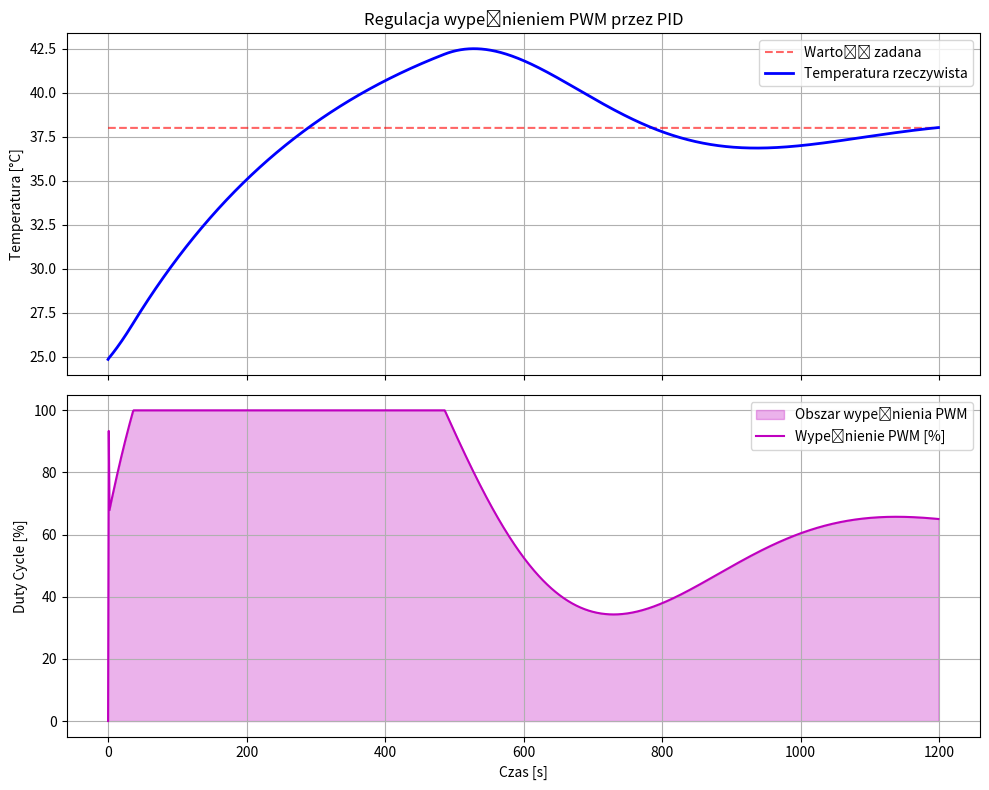

Write Python code to recreate this figure.
import numpy as np
import matplotlib.pyplot as plt

# 1. PARAMETRY MODELU
T_env = 24.85
T_max_power = 47.0
tau = 315.0
K = T_max_power - T_env

# 2. USTAWIENIA SYMULACJI
dt = 1.0  # Krok obliczeniowy 1s (wystarczy dla PID)
t_sim = 1200  # Czas symulacji
setpoint = 38.0  # Cel: 38 stopni

# 3. NASTAWY PID (Tuning)
Kp = 5
Ki = 0.1
Kd = 2

# Inicjalizacja
t_axis = np.arange(0, t_sim, dt)
temp = np.zeros_like(t_axis)
duty_cycle_out = np.zeros_like(t_axis)  # To jest nasze sterowanie PWM
temp[0] = T_env

integral = 0
last_error = 0

# 4. PĘTLA SYMULACJI
for i in range(1, len(t_axis)):
    # Obliczamy błąd
    error = setpoint - temp[i - 1]

    # Człon całkujący (zabezpieczenie przed "windup" - nasyceniem)
    integral += error * dt

    # Człon różniczkujący
    derivative = (error - last_error) / dt

    # OBLICZENIE WYPEŁNIENIA PWM (0.0 do 1.0)
    # To jest sygnał, który wysyłasz do funkcji analogWrite() lub PWM
    u = (Kp * error + Ki * integral + Kd * derivative) / 100.0
    u = np.clip(u, 0, 1)  # PWM nie może być mniejszy niż 0% i większy niż 100%

    duty_cycle_out[i] = u
    last_error = error

    # FIZYKA: Wentylator reaguje na WYPEŁNIENIE PWM
    # Modelujemy to jako odpowiedź na uśrednione napięcie
    dT_dt = (K * u - (temp[i - 1] - T_env)) / tau
    temp[i] = temp[i - 1] + dT_dt * dt

# --- WYKRESY ---
fig, (ax1, ax2) = plt.subplots(2, 1, figsize=(10, 8), sharex=True)

# Wykres Temperatury
ax1.plot(t_axis, [setpoint] * len(t_axis), 'r--', alpha=0.6, label="Wartość zadana")
ax1.plot(t_axis, temp, 'b', linewidth=2, label="Temperatura rzeczywista")
ax1.set_ylabel("Temperatura [°C]")
ax1.set_title("Regulacja wypełnieniem PWM przez PID")
ax1.legend();
ax1.grid(True)

# Wykres Wypełnienia PWM (Duty Cycle)
ax2.fill_between(t_axis, duty_cycle_out * 100, color='m', alpha=0.3, label="Obszar wypełnienia PWM")
ax2.plot(t_axis, duty_cycle_out * 100, 'm', linewidth=1.5, label="Wypełnienie PWM [%]")
ax2.set_ylabel("Duty Cycle [%]")
ax2.set_xlabel("Czas [s]")
ax2.set_ylim(-5, 105)
ax2.legend();
ax2.grid(True)

plt.tight_layout()
plt.show()